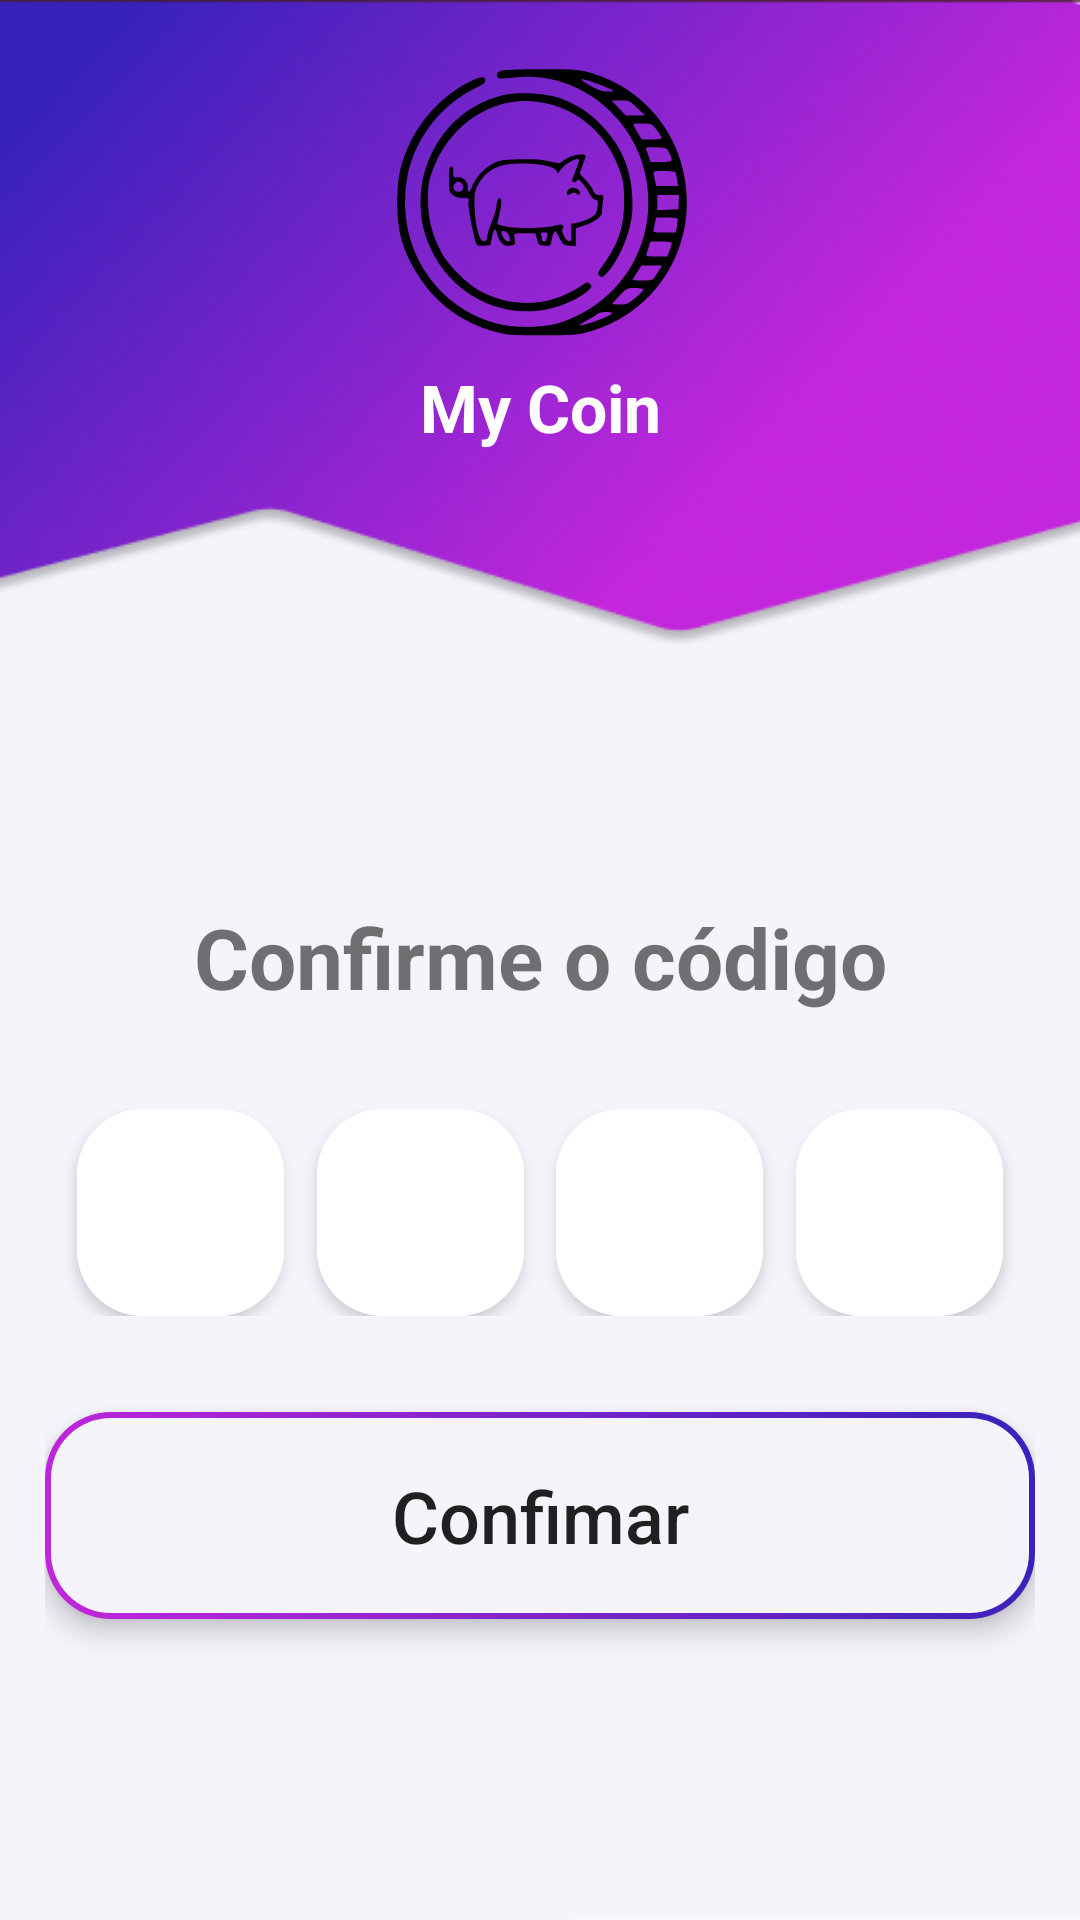

This screen was rendered from an Android layout file. Write that file and the resources it references.
<!-- AndroidManifest.xml: application theme AppTheme.NoActionBar -->
<!-- res/layout/confirm_code.xml -->
<?xml version="1.0" encoding="utf-8"?>
<androidx.constraintlayout.widget.ConstraintLayout
    xmlns:android="http://schemas.android.com/apk/res/android"
    xmlns:app="http://schemas.android.com/apk/res-auto"
    android:layout_width="match_parent"
    android:layout_height="match_parent"
    android:background="@drawable/background_general"
    android:padding="15dp">

    <Button
        android:id="@+id/button_back"
        android:layout_width="40dp"
        android:layout_height="40dp"
        android:background="@drawable/back_icon"
        app:layout_constraintStart_toStartOf="parent"
        app:layout_constraintTop_toTopOf="parent" />

    <View
        android:id="@+id/view"
        android:layout_width="120dp"
        android:layout_height="106dp"
        android:background="@drawable/logo"
        app:layout_constraintEnd_toEndOf="parent"
        app:layout_constraintStart_toStartOf="parent"
        app:layout_constraintTop_toTopOf="parent" />

    <TextView
        android:id="@+id/app_title"
        android:layout_width="wrap_content"
        android:layout_height="wrap_content"
        android:text="@string/app_name"
        android:textColor="@color/white"
        android:textSize="22sp"
        android:textStyle="bold"
        app:layout_constraintEnd_toEndOf="parent"
        app:layout_constraintStart_toStartOf="parent"
        app:layout_constraintTop_toBottomOf="@+id/view" />

    <TextView
        android:id="@+id/text_confirm_code"
        android:layout_width="wrap_content"
        android:layout_height="wrap_content"
        android:layout_marginTop="150dp"
        android:text="@string/confirm_code"
        android:textColor="@color/subtitlesColor"
        android:textSize="28sp"
        android:textStyle="bold"
        app:layout_constraintEnd_toEndOf="parent"
        app:layout_constraintStart_toStartOf="parent"
        app:layout_constraintTop_toBottomOf="@+id/app_title" />

    <androidx.constraintlayout.widget.ConstraintLayout
        android:id="@+id/buttons_code_area"
        android:layout_width="match_parent"
        android:layout_height="wrap_content"
        android:paddingVertical="32sp"
        app:layout_constraintEnd_toEndOf="parent"
        app:layout_constraintStart_toStartOf="parent"
        app:layout_constraintTop_toBottomOf="@+id/text_confirm_code"
        app:layout_constraintBottom_toTopOf="@+id/card_confirm_button">

        <androidx.cardview.widget.CardView
            android:id="@+id/card_code_one"
            android:layout_width="69dp"
            android:layout_height="69dp"
            app:cardCornerRadius="22dp"
            app:cardElevation="3dp"
            app:layout_constraintStart_toStartOf="parent"
            app:layout_constraintEnd_toStartOf="@+id/card_code_two"
            app:layout_constraintTop_toTopOf="parent">

            <EditText
                android:id="@+id/edit_code_one"
                android:layout_width="match_parent"
                android:layout_height="match_parent"
                android:background="@color/white"
                android:inputType="number"
                android:textAlignment="center"
                android:textSize="24sp"
                android:maxLength="1" />

        </androidx.cardview.widget.CardView>

        <androidx.cardview.widget.CardView
            android:id="@+id/card_code_two"
            android:layout_width="69dp"
            android:layout_height="69dp"
            app:cardCornerRadius="22dp"
            app:cardElevation="3dp"
            app:layout_constraintStart_toEndOf="@+id/card_code_one"
            app:layout_constraintEnd_toStartOf="@+id/card_code_three"
            app:layout_constraintTop_toTopOf="parent">

            <EditText
                android:id="@+id/edit_code_two"
                android:layout_width="match_parent"
                android:layout_height="match_parent"
                android:background="@color/white"
                android:inputType="number"
                android:textAlignment="center"
                android:textSize="24sp"
                android:maxLength="1" />

        </androidx.cardview.widget.CardView>

        <androidx.cardview.widget.CardView
            android:id="@+id/card_code_three"
            android:layout_width="69dp"
            android:layout_height="69dp"
            app:cardCornerRadius="22dp"
            app:cardElevation="3dp"
            app:layout_constraintStart_toEndOf="@+id/card_code_two"
            app:layout_constraintEnd_toStartOf="@+id/card_code_four"
            app:layout_constraintTop_toTopOf="parent">

            <EditText
                android:id="@+id/edit_code_three"
                android:layout_width="match_parent"
                android:layout_height="match_parent"
                android:background="@color/white"
                android:inputType="number"
                android:textAlignment="center"
                android:textSize="24sp"
                android:maxLength="1" />

        </androidx.cardview.widget.CardView>

        <androidx.cardview.widget.CardView
            android:id="@+id/card_code_four"
            android:layout_width="69dp"
            android:layout_height="69dp"
            app:cardCornerRadius="22dp"
            app:cardElevation="3dp"
            app:layout_constraintStart_toEndOf="@+id/card_code_three"
            app:layout_constraintEnd_toEndOf="parent"
            app:layout_constraintTop_toTopOf="parent">

            <EditText
                android:id="@+id/edit_code_four"
                android:layout_width="match_parent"
                android:layout_height="match_parent"
                android:background="@color/white"
                android:inputType="number"
                android:textAlignment="center"
                android:textSize="24sp"
                android:maxLength="1" />
        </androidx.cardview.widget.CardView>

    </androidx.constraintlayout.widget.ConstraintLayout>

    <androidx.cardview.widget.CardView
        android:id="@+id/card_confirm_button"
        android:layout_width="match_parent"
        android:layout_height="69dp"
        app:cardCornerRadius="22dp"
        app:cardElevation="5dp"
        app:layout_constraintEnd_toEndOf="parent"
        app:layout_constraintStart_toStartOf="parent"
        app:layout_constraintTop_toBottomOf="@+id/buttons_code_area">

        <Button
            android:id="@+id/button_confirm"
            android:layout_width="match_parent"
            android:layout_height="69dp"
            android:text="@string/confirm"
            android:textSize="24sp"
            android:elevation="10dp"
            android:background="@drawable/background_login_button"
            android:textAllCaps="false"
            app:layout_constraintEnd_toEndOf="parent"
            app:layout_constraintStart_toStartOf="parent"
            app:layout_constraintTop_toBottomOf="@+id/relativeLayout" />

    </androidx.cardview.widget.CardView>

</androidx.constraintlayout.widget.ConstraintLayout>
<!-- resources referenced by this layout -->
<resources>
  <color name="subtitlesColor">#8C000000</color>
  <color name="white">#FFFFFFFF</color>
  <!-- drawable background_general: png bitmap (drawable, 94061 bytes) -->
  <!-- drawable background_login_button (drawable) -->
  <layer-list xmlns:android="http://schemas.android.com/apk/res/android">
  
  <item>
      <shape android:shape="rectangle">
          <gradient
              android:angle="45"
              android:startColor="#C326DC"
              android:endColor="#3722BB"
              android:type="linear" />
          <corners android:radius="20dp"/>
      </shape>
  </item>
  
  <item android:left="2dp" android:top="2dp" android:right="2dp" android:bottom="2dp">
  <shape android:shape="rectangle">
      <solid android:color="#F5F4FB" />
      <corners android:radius="20dp"/>
  </shape>
  </item>
  </layer-list>
  <!-- drawable logo: vector/xml drawable (drawable, 5282 chars, omitted) -->
  <string name="app_name">My Coin</string>
  <string name="confirm">Confimar</string>
  <string name="confirm_code">Confirme o código</string>
  <style name="AppTheme.NoActionBar" parent="Theme.AppCompat.Light.DarkActionBar">
          <item name="windowActionBar">false</item>
          <item name="windowNoTitle">true</item>
      </style>
</resources>
